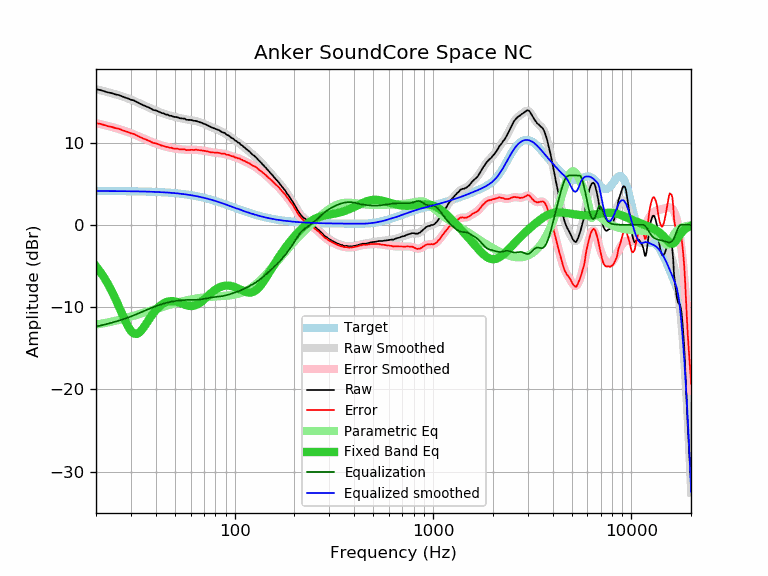

Values plotted in this chart, from the file beside it:
frequency, raw, error, smoothed, error_smoothed, equalization, parametric_eq, equalized_raw, equalized_smoothed, target
20, 16.46, 12.35, 16.47, 12.36, -12.36, -5.03, 4.10, 4.11, 4.11
21, 16.38, 12.27, 16.35, 12.24, -12.24, -5.70, 4.14, 4.11, 4.11
22, 16.22, 12.12, 16.23, 12.13, -12.13, -6.42, 4.09, 4.11, 4.11
23, 16.08, 11.98, 16.11, 12.01, -12.01, -7.21, 4.07, 4.10, 4.10
24, 16.00, 11.90, 15.99, 11.89, -11.89, -8.05, 4.11, 4.10, 4.10
25, 15.85, 11.75, 15.87, 11.77, -11.77, -8.93, 4.08, 4.10, 4.10
26, 15.77, 11.68, 15.74, 11.65, -11.65, -9.84, 4.12, 4.10, 4.10
27, 15.61, 11.52, 15.61, 11.52, -11.52, -10.74, 4.09, 4.09, 4.09
28, 15.47, 11.38, 15.48, 11.40, -11.40, -11.60, 4.08, 4.09, 4.09
29, 15.35, 11.27, 15.35, 11.27, -11.27, -12.34, 4.09, 4.08, 4.08
30, 15.19, 11.11, 15.21, 11.13, -11.13, -12.89, 4.06, 4.08, 4.08
31, 15.12, 11.05, 15.07, 11.00, -11.00, -13.21, 4.13, 4.07, 4.07
32, 14.94, 10.87, 14.93, 10.86, -10.86, -13.27, 4.08, 4.07, 4.07
33, 14.77, 10.71, 14.78, 10.72, -10.72, -13.10, 4.05, 4.06, 4.06
34, 14.62, 10.57, 14.64, 10.58, -10.58, -12.78, 4.04, 4.05, 4.05
35, 14.48, 10.44, 14.50, 10.45, -10.45, -12.37, 4.03, 4.05, 4.05
36, 14.36, 10.32, 14.36, 10.32, -10.32, -11.93, 4.04, 4.04, 4.04
37, 14.24, 10.21, 14.23, 10.20, -10.20, -11.49, 4.04, 4.03, 4.03
38, 14.09, 10.07, 14.11, 10.09, -10.09, -11.08, 4.01, 4.02, 4.02
39, 13.94, 9.93, 13.99, 9.98, -9.98, -10.71, 3.96, 4.01, 4.01
40, 13.91, 9.91, 13.88, 9.88, -9.88, -10.38, 4.03, 4.00, 4.00
41, 13.79, 9.80, 13.78, 9.79, -9.79, -10.10, 4.00, 3.99, 3.99
42, 13.68, 9.71, 13.68, 9.71, -9.71, -9.86, 3.98, 3.98, 3.98
43, 13.58, 9.62, 13.59, 9.63, -9.63, -9.67, 3.95, 3.96, 3.96
44, 13.52, 9.57, 13.51, 9.56, -9.56, -9.52, 3.96, 3.95, 3.95
45, 13.40, 9.47, 13.43, 9.49, -9.49, -9.41, 3.91, 3.93, 3.93
46, 13.38, 9.46, 13.35, 9.43, -9.43, -9.33, 3.95, 3.92, 3.92
47, 13.25, 9.35, 13.29, 9.38, -9.38, -9.29, 3.87, 3.90, 3.90
48, 13.25, 9.37, 13.22, 9.34, -9.34, -9.27, 3.91, 3.89, 3.89
49, 13.14, 9.27, 13.17, 9.30, -9.30, -9.28, 3.84, 3.87, 3.87
50, 13.10, 9.25, 13.11, 9.26, -9.26, -9.31, 3.84, 3.85, 3.85
51, 13.08, 9.25, 13.06, 9.23, -9.23, -9.35, 3.85, 3.83, 3.83
52, 13.03, 9.22, 13.02, 9.21, -9.21, -9.41, 3.83, 3.81, 3.81
53, 12.94, 9.16, 12.97, 9.18, -9.18, -9.48, 3.76, 3.79, 3.79
54, 12.93, 9.17, 12.93, 9.16, -9.16, -9.56, 3.77, 3.76, 3.76
55, 12.90, 9.16, 12.89, 9.15, -9.15, -9.63, 3.75, 3.74, 3.74
56, 12.90, 9.19, 12.85, 9.13, -9.13, -9.70, 3.77, 3.72, 3.72
57, 12.76, 9.07, 12.82, 9.12, -9.12, -9.76, 3.64, 3.69, 3.69
58, 12.75, 9.09, 12.78, 9.12, -9.12, -9.81, 3.63, 3.66, 3.66
59, 12.75, 9.11, 12.75, 9.11, -9.11, -9.85, 3.64, 3.64, 3.64
60, 12.74, 9.13, 12.72, 9.11, -9.11, -9.86, 3.63, 3.61, 3.61
61, 12.70, 9.12, 12.69, 9.11, -9.11, -9.86, 3.59, 3.58, 3.58
62, 12.64, 9.09, 12.66, 9.11, -9.11, -9.84, 3.53, 3.55, 3.55
63, 12.63, 9.11, 12.63, 9.11, -9.11, -9.80, 3.52, 3.52, 3.52
64, 12.62, 9.13, 12.59, 9.10, -9.10, -9.73, 3.52, 3.49, 3.49
65, 12.55, 9.10, 12.55, 9.09, -9.09, -9.65, 3.46, 3.46, 3.46
66, 12.50, 9.08, 12.51, 9.08, -9.08, -9.56, 3.42, 3.42, 3.42
67, 12.45, 9.06, 12.46, 9.07, -9.07, -9.45, 3.39, 3.39, 3.39
68, 12.40, 9.05, 12.40, 9.05, -9.05, -9.33, 3.36, 3.36, 3.36
69, 12.34, 9.02, 12.34, 9.02, -9.02, -9.20, 3.32, 3.32, 3.32
70, 12.28, 9.00, 12.28, 9.00, -9.00, -9.07, 3.29, 3.28, 3.28
71, 12.21, 8.96, 12.21, 8.97, -8.97, -8.94, 3.24, 3.25, 3.25
72, 12.16, 8.95, 12.15, 8.94, -8.94, -8.80, 3.22, 3.21, 3.21
73, 12.09, 8.92, 12.08, 8.91, -8.91, -8.67, 3.18, 3.17, 3.17
74, 12.00, 8.87, 12.01, 8.88, -8.88, -8.54, 3.12, 3.13, 3.13
75, 11.94, 8.85, 11.95, 8.85, -8.85, -8.41, 3.09, 3.10, 3.10
76, 11.86, 8.81, 11.88, 8.83, -8.83, -8.29, 3.04, 3.06, 3.06
77, 11.81, 8.80, 11.82, 8.81, -8.81, -8.17, 3.01, 3.02, 3.02
78, 11.76, 8.79, 11.77, 8.79, -8.79, -8.07, 2.97, 2.98, 2.98
79, 11.71, 8.78, 11.71, 8.78, -8.78, -7.97, 2.94, 2.94, 2.94
... 553 more rows
